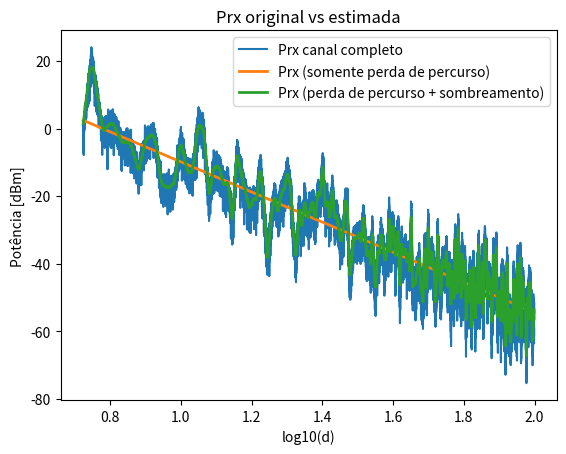
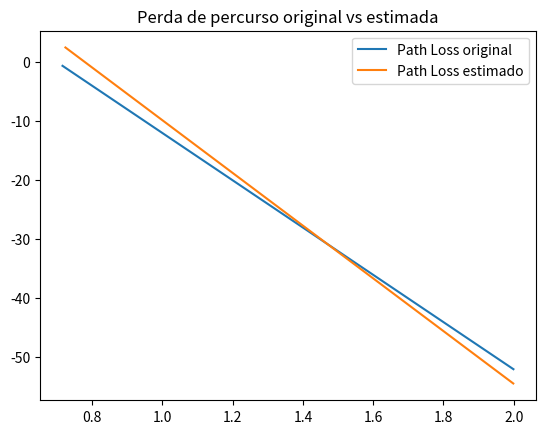
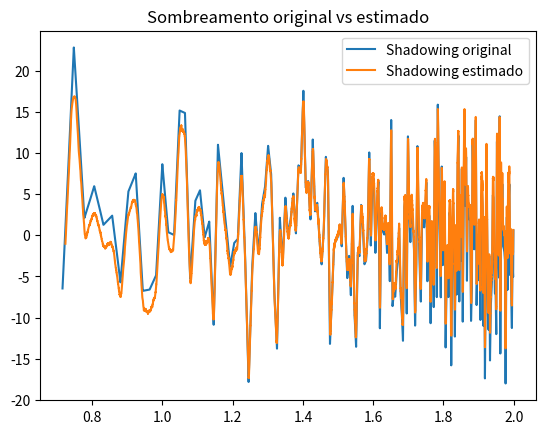
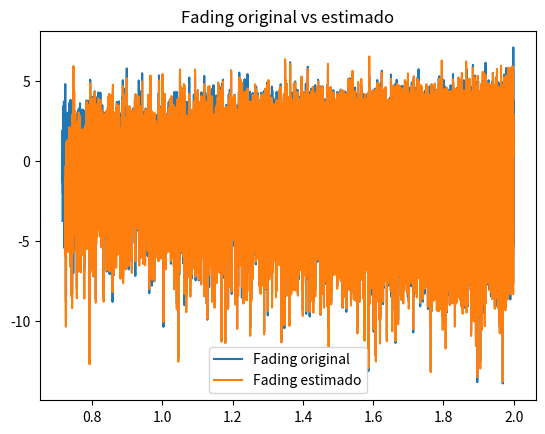
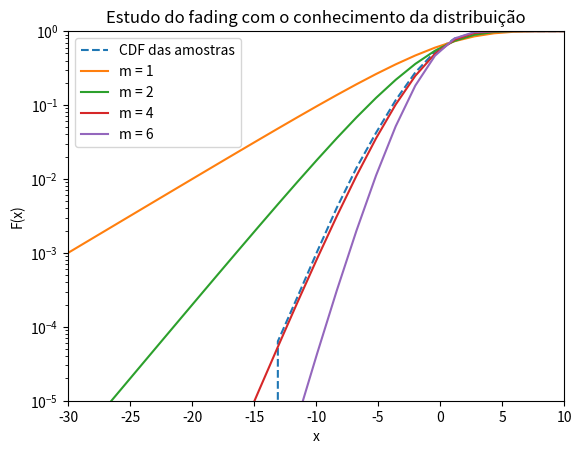

Write Python code to recreate these figures, in order.
# -*- coding: utf-8 -*-
"""
Created on Thu Nov  7 10:22:58 2024

[redacted]
"""

import numpy as np
import scipy.io as sio
from scipy.stats import nakagami, gamma
import matplotlib.pyplot as plt
from scipy.special import gammainc

def gera_canal(sPar):
    # Parâmetros de entrada
    nPoints = sPar['nPoints']
    totalLength = sPar['totalLength']
    P0 = sPar['P0']
    d0 = sPar['d0']
    n = sPar['n']
    sigma = sPar['sigma']
    shadowingWindow = sPar['shadowingWindow']
    m = sPar['m']
    dMed = sPar['dMed']
    txPower = sPar['txPower']
    
    # Distâncias do transmissor
    d = np.arange(d0, totalLength + dMed, dMed)
    nSamples = len(d)

    # Perda de percurso (determinística)
    vtPathLoss = P0 + 10 * n * np.log10(d / d0)

    # Sombreamento
    nShadowSamples = nSamples // shadowingWindow
    shadowing = sigma * np.random.randn(nShadowSamples)
    restShadowing = sigma * np.random.randn(1)[0] * np.ones(nSamples % shadowingWindow)
    shadowing = np.repeat(shadowing, shadowingWindow)
    shadowing = np.concatenate((shadowing, restShadowing))

    # Filtragem para evitar variação abrupta do sombreamento
    jan = shadowingWindow // 2
    vtShadCorr = np.array([np.mean(shadowing[i - jan:i + jan]) for i in range(jan, nSamples - jan)])
    
    # Ajuste do desvio padrão depois do filtro de correlação do sombreamento
    vtShadCorr = vtShadCorr * (np.std(shadowing) / np.std(vtShadCorr))
    vtShadCorr = vtShadCorr - np.mean(vtShadCorr) + np.mean(shadowing)

    # Desvanecimento de pequena escala (Nakagami)
    nakagamiSamp = 20 * np.log10(nakagami.rvs(m, size=nSamples))
    
    # Ajuste do número de amostras devido à filtragem
    txPower = np.full(nSamples, txPower)[jan:nSamples - jan]
    vtPathLoss = vtPathLoss[jan:nSamples - jan]
    vtFading = nakagamiSamp[jan:nSamples - jan]
    vtDist = d[jan:nSamples - jan]

    # Potência recebida
    vtPrxdBm = txPower - vtPathLoss + vtShadCorr + vtFading

    # Salva as variáveis do canal em um arquivo .mat
    sio.savemat(sPar['chFileName'] + '.mat', {
        'vtDist': vtDist,
        'vtPathLoss': vtPathLoss,
        'vtShadCorr': vtShadCorr,
        'vtFading': vtFading,
        'vtPrxdBm': vtPrxdBm
    })

    # Salva as variáveis do canal em um arquivo .txt
    data = np.column_stack((vtDist, vtPathLoss, vtShadCorr, vtFading, vtPrxdBm))
    np.savetxt(sPar['chFileName'] + '.txt', data, header="vtDist, vtPathLoss, vtShadCorr, vtFading, vtPrxdBm", delimiter=",", comments='')

    return vtDist, vtPathLoss, vtShadCorr, vtFading, vtPrxdBm




# Parâmetros para geração do canal sintético
sPar = {
    'd0': 5,
    'P0': 0,
    'nPoints': 50000,
    'totalLength': 100,
    'n': 4,
    'sigma': 6,
    'shadowingWindow': 200,
    'm': 4,
    'txPower': 0,
    'nCDF': 40,
    'dW': 100,
    'chFileName': 'Prx_sintetico'
}

# Distância entre pontos de medição
sPar['dMed'] = sPar['totalLength'] / sPar['nPoints']

# Gera o canal sintético (usando a função `gera_canal` criada anteriormente)
vtDist, vtPathLoss, vtShadCorr, vtFading, vtPrxdBm = gera_canal(sPar)

# Transformação de potência em mW
vtPtrxmW = 10 ** (vtPrxdBm / 10)
nSamples = len(vtPtrxmW)

# Vetores para o canal estimado
vtDesLarga = []
vtDesPequeEst = []

# Cálculo do desvanecimento lento e rápido
dMeiaJanela = round((sPar['dW'] - 1) / 2)
for ik in range(dMeiaJanela, nSamples - dMeiaJanela):
    # Desvanecimento de larga escala (dB)
    vtDesLarga.append(10 * np.log10(np.mean(vtPtrxmW[ik - dMeiaJanela:ik + dMeiaJanela])))
    # Desvanecimento de pequena escala (dB)
    vtDesPequeEst.append(vtPrxdBm[ik] - vtDesLarga[-1])

# Cálculo da envoltória normalizada para o cálculo do fading
indexes = range(dMeiaJanela, nSamples - dMeiaJanela)
vtPtrxmWNew = 10 ** (vtPrxdBm[indexes] / 10)
desLarga_Lin = 10 ** (np.array(vtDesLarga) / 10)
envNormal = np.sqrt(vtPtrxmWNew) / np.sqrt(desLarga_Lin)

# Ajuste no tamanho dos vetores devido à filtragem
vtDistEst = vtDist[dMeiaJanela:nSamples - dMeiaJanela]
vtPrxdBmEst = vtPrxdBm[dMeiaJanela:nSamples - dMeiaJanela]

# Cálculo reta de perda de percurso
vtDistLog = np.log10(vtDist)
vtDistLogEst = np.log10(vtDistEst)
dCoefReta = np.polyfit(vtDistLogEst, vtPrxdBmEst, 1)
dNEst = -dCoefReta[0] / 10
print(f"Estimação dos parâmetros de larga escala (W = {sPar['dW']}):")
print(f"   Expoente de perda de percurso estimado n = {dNEst}")

# Perda de percurso estimada
vtPathLossEst = np.polyval(dCoefReta, vtDistLogEst)
vtShadCorrEst = np.array(vtDesLarga) - vtPathLossEst
stdShad = np.std(vtShadCorrEst)
meanShad = np.mean(vtShadCorrEst)
print(f"   Desvio padrão do sombreamento estimado = {stdShad}")
print(f"   Média do sombreamento estimado = {meanShad}")

vtPathLossEst = -vtPathLossEst
vtPrxEst = sPar['txPower'] - vtPathLossEst + vtShadCorrEst + vtDesPequeEst

# Estimação da CDF do desvanecimento de pequena escala
vtn = np.arange(1, sPar['nCDF'] + 1)
xCDF = 1.2 ** (vtn - 1) * 0.01
cdffn = np.array([np.sum(envNormal <= x) for x in xCDF]) / len(envNormal)

# Monta estrutura do histograma
xccdfEst = 20 * np.log10(xCDF)
yccdfEst = cdffn

# Gráficos do canal estimado
plt.figure()
plt.plot(vtDistLogEst, vtPrxEst, label='Prx canal completo')
plt.plot(vtDistLogEst, sPar['txPower'] - vtPathLossEst, linewidth=2, label='Prx (somente perda de percurso)')
plt.plot(vtDistLogEst, sPar['txPower'] - vtPathLossEst + vtShadCorrEst, linewidth=2, label='Prx (perda de percurso + sombreamento)')
plt.xlabel('log10(d)')
plt.ylabel('Potência [dBm]')
plt.legend()
plt.title('Prx original vs estimada')
plt.show()

# Gráfico da Perda de percurso
plt.figure()
plt.plot(vtDistLog, -vtPathLoss, label='Path Loss original')
plt.plot(vtDistLogEst, -vtPathLossEst, label='Path Loss estimado')
plt.legend()
plt.title('Perda de percurso original vs estimada')
plt.show()

# Gráfico do Sombreamento
plt.figure()
plt.plot(vtDistLog, vtShadCorr, label='Shadowing original')
plt.plot(vtDistLogEst, vtShadCorrEst, label='Shadowing estimado')
plt.legend()
plt.title('Sombreamento original vs estimado')
plt.show()

# Gráfico do Fading
plt.figure()
plt.plot(vtDistLog, vtFading, label='Fading original')
plt.plot(vtDistLogEst, vtDesPequeEst, label='Fading estimado')
plt.legend()
plt.title('Fading original vs estimado')
plt.show()

# Plot das CDFs normalizadas Nakagami
plt.figure()
plt.plot(xccdfEst, yccdfEst, '--', label='CDF das amostras')
vtm = [1, 2, 4, 6]
for m_value in vtm:
    cdf_nakagami = gammainc(m_value, m_value * xCDF**2)
    plt.semilogy(20 * np.log10(xCDF), cdf_nakagami, label=f'm = {m_value}')
plt.legend()
plt.title('Estudo do fading com o conhecimento da distribuição')
plt.xlabel('x')
plt.ylabel('F(x)')
plt.axis([-30, 10, 1e-5, 1])
plt.show()
